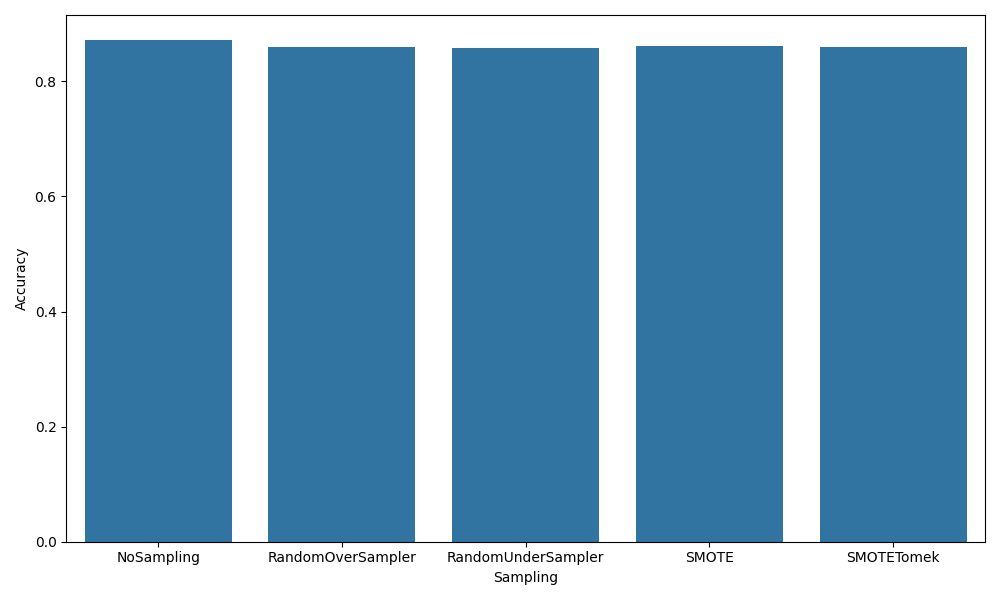

Data behind this chart, as committed beside it:
Sampling, Accuracy
NoSampling, 0.8717
RandomOverSampler, 0.8594
RandomUnderSampler, 0.8578
SMOTE, 0.8607
SMOTETomek, 0.8594
